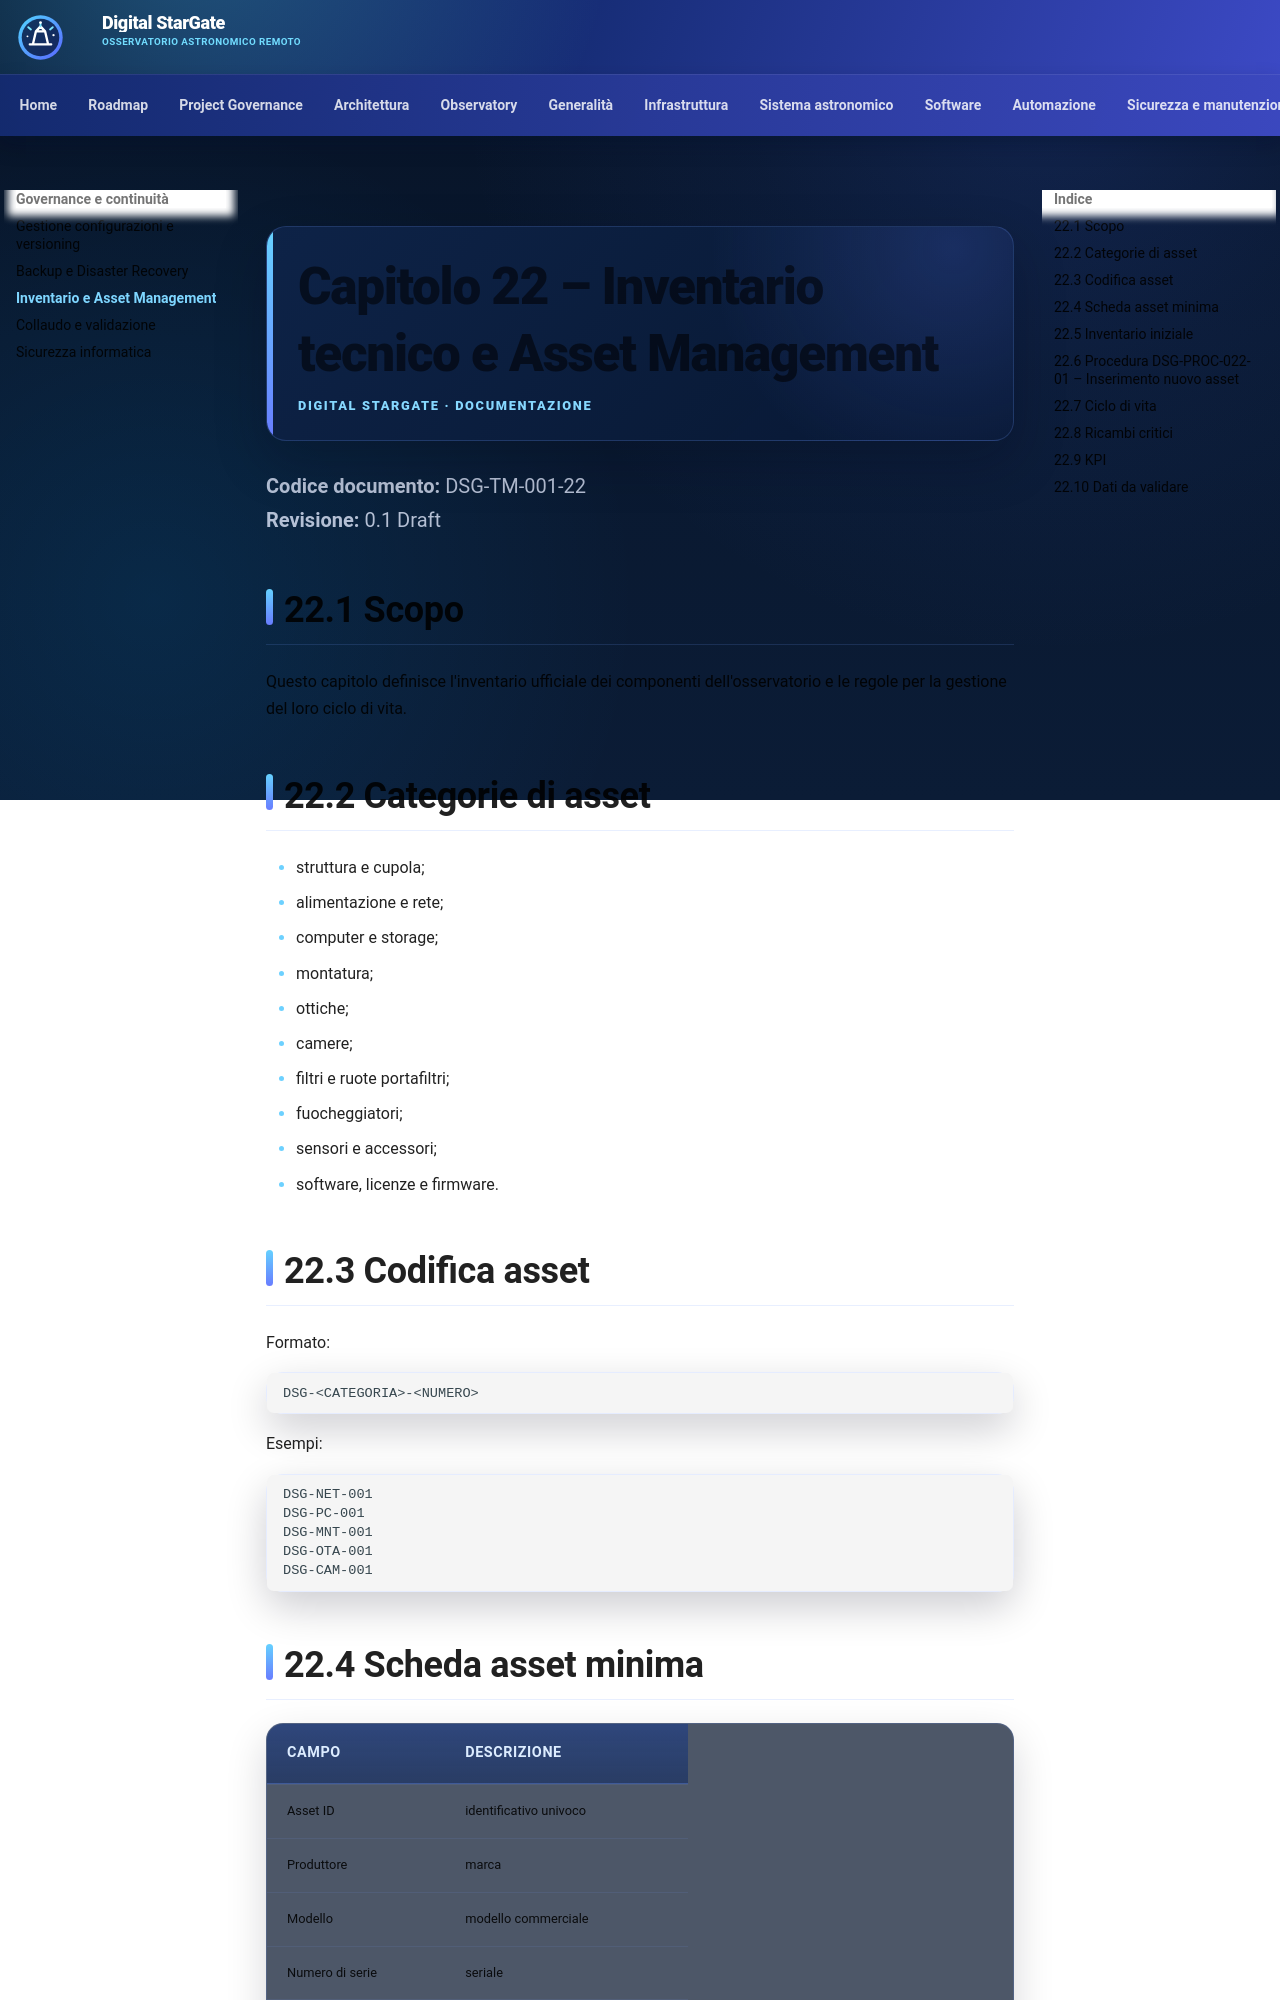

repository: maininimassimo-bit/digital-stargate-manual · page: chapters/22-inventario-asset-management/index.html · generator: mkdocs

# Capitolo 22 – Inventario tecnico e Asset Management

**Codice documento:** DSG-TM-001-22  
**Revisione:** 0.4 — inventario camera e filtri M27 confermato dall'Owner 11/10/2026

## 22.1 Scopo

Questo capitolo definisce l'inventario ufficiale dei componenti dell'osservatorio e le regole per la gestione del loro ciclo di vita.

## 22.2 Categorie di asset

- struttura e cupola;
- alimentazione e rete;
- computer e storage;
- montatura;
- ottiche;
- camere;
- filtri e ruote portafiltri;
- fuocheggiatori;
- sensori e accessori;
- software, licenze e firmware.

## 22.3 Codifica asset

Formato:

```text
DSG-<CATEGORIA>-<NUMERO>
```

Esempi:

```text
DSG-NET-001
DSG-PC-001
DSG-MNT-001
DSG-OTA-001
DSG-CAM-001
```

## 22.4 Scheda asset minima

| Campo | Descrizione |
|---|---|
| Asset ID | identificativo univoco |
| Produttore | marca |
| Modello | modello commerciale |
| Numero di serie | seriale |
| Data installazione | data messa in servizio |
| Posizione | ubicazione fisica |
| Firmware | versione |
| Driver | versione |
| Stato | operativo, riserva, guasto, dismesso |
| Ultima manutenzione | data |
| Prossima manutenzione | data |

## 22.5 Inventario iniziale

| Asset ID | Componente | Modello | Stato |
|---|---|---|---|
| DSG-NET-001 | Connettività/router primario | Starlink, servizio residenziale con IP condiviso | Operativo; WAN cablata primaria del Teltonika, sito Allsky pubblicato tramite servizio separato |
| DSG-NET-002 | Router failover/VPN | Teltonika RUT955, firmware RUT9XX_R_00.06.09.5 | Operativo; tunnel pubblico Allsky collaudato; configurazione failover verificata, prova fisica pendente |
| DSG-NET-003 | SIM di backup, slot 1 | Iliad, collegamento 4G LTE | Registrata e con IP assegnato il 09/10/2026; subentro alla WAN non ancora provato |
| DSG-PC-001 | Computer di controllo | PrimaLuceLab EAGLE3 | Operativo |
| DSG-PC-009 | Computer Allsky | Raspberry Pi 4 Model B Rev 1.2, RAM 4 GB | Acquisizione e sito locale operativi, verificati 09/10/2026 |
| DSG-MNT-001 | Montatura | Celestron CGX-L | Operativo |
| DSG-OTA-001 | Telescopio | Celestron C8 XLT | Operativo |
| DSG-OTA-002 | Telescopio | Sky-Watcher Quattro 200P | Operativo |
| DSG-CAM-001 | Camera mono | QHY695A | Operativo; modello riconfermato dall'Owner per M27 il 11/10/2026 |
| DSG-CAM-002 | Camera OSC | ToupTek 294MC Pro | Operativo |
| DSG-CAM-003 | Camera Allsky | ZWO ASI290MC, fotogramma 1936 × 1096 pixel | Operativa, verificata 09/10/2026 |
| DSG-OPT-001 | Ottica Allsky | Fisheye 1,8 mm | Confermata fisicamente dall'Owner il 09/10/2026 |
| DSG-FOC-001 | Fuocheggiatore | Pegasus FocusCube | Operativo |
| DSG-FOC-002 | Fuocheggiatore | ESATTO 2" | Operativo |
| DSG-FLT-001 | Filtro rosso | ZWO R, serie/formato da identificare | Utilizzato per il master R M27; dichiarazione Owner 11/10/2026 |
| DSG-FLT-002 | Filtro verde | ZWO G, serie/formato da identificare | Utilizzato per il master G M27; dichiarazione Owner 11/10/2026 |
| DSG-FLT-003 | Filtro blu | ZWO B, serie/formato da identificare | Utilizzato per il master B M27; dichiarazione Owner 11/10/2026 |
| DSG-FLT-004 | Filtro anti-inquinamento luminoso, usato come luminanza | Optolong L-Pro | Utilizzato per il master L M27; dichiarazione Owner 11/10/2026 |
